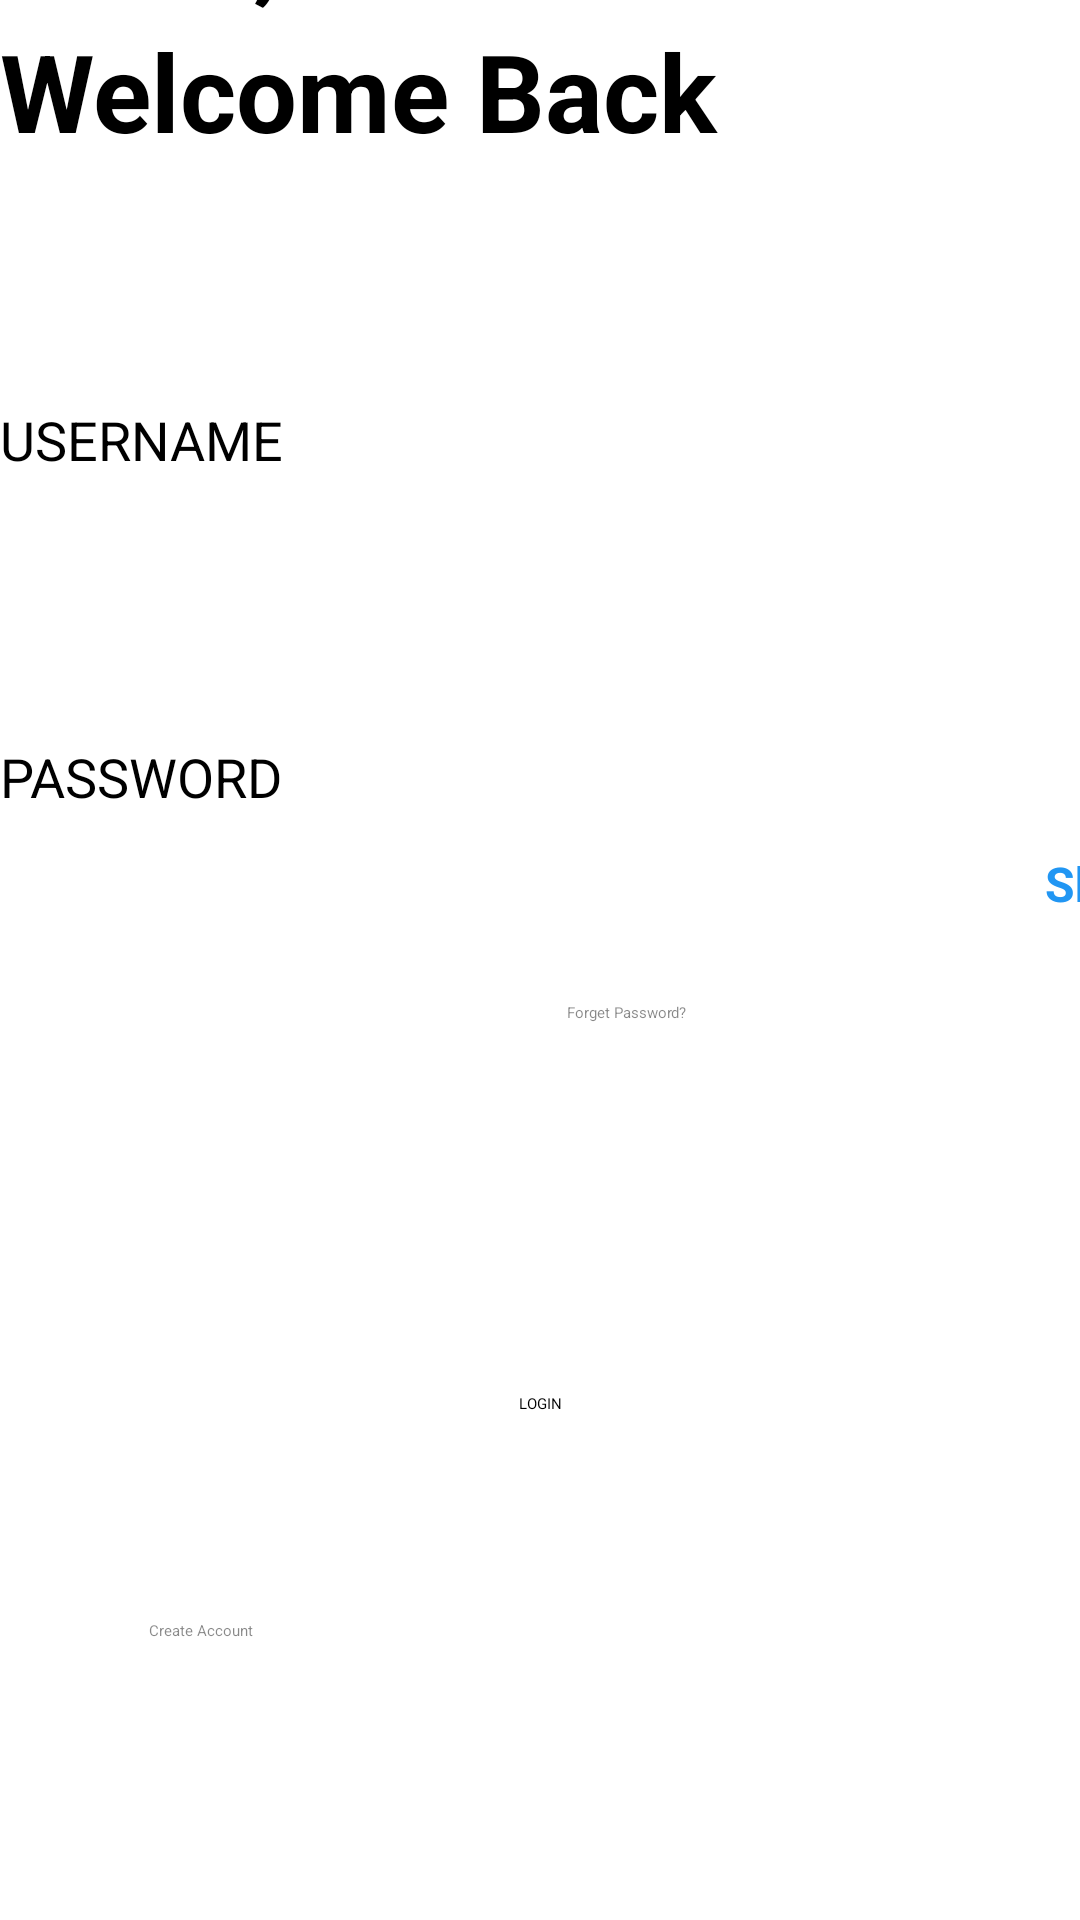

Reconstruct the res/layout file that produces this screen, plus the resources it refers to.
<!-- AndroidManifest.xml: application theme Theme.LoginProject -->
<!-- res/layout/activity_main.xml -->
<?xml version="1.0" encoding="utf-8"?>
<androidx.constraintlayout.widget.ConstraintLayout xmlns:android="http://schemas.android.com/apk/res/android"
    xmlns:app="http://schemas.android.com/apk/res-auto"
    xmlns:tools="http://schemas.android.com/tools"
    android:layout_width="match_parent"
    android:layout_height="match_parent"
    android:layout_marginLeft="8dp"
    android:layout_marginTop="40dp"
    tools:context=".MainActivity">

    <TextView
        android:id="@+id/Hello"
        android:layout_width="match_parent"
        android:layout_height="wrap_content"
        android:text="Hello,"
        android:textSize="36sp"
        android:textStyle="bold"
        app:layout_constraintBottom_toTopOf="@+id/WelcomeBack"
        app:layout_constraintEnd_toEndOf="parent"
        app:layout_constraintHorizontal_bias="0.0"
        app:layout_constraintStart_toStartOf="parent" />

    <TextView
        android:id="@+id/WelcomeBack"
        android:layout_width="match_parent"
        android:layout_height="wrap_content"
        android:layout_marginBottom="80dp"
        android:text="Welcome Back"
        android:textSize="36sp"
        android:textStyle="bold"
        app:layout_constraintBottom_toTopOf="@+id/Username"
        app:layout_constraintEnd_toEndOf="parent"
        app:layout_constraintHorizontal_bias="0.0"
        app:layout_constraintStart_toStartOf="parent" />

    <TextView
        android:id="@+id/Username"
        android:layout_width="match_parent"
        android:layout_height="wrap_content"
        android:layout_marginBottom="7dp"
        android:text="USERNAME"
        android:textSize="18sp"
        app:layout_constraintBottom_toTopOf="@+id/editText_id"
        app:layout_constraintEnd_toEndOf="parent"
        app:layout_constraintStart_toStartOf="parent" />


    <EditText
        android:id="@+id/editText_id"
        android:layout_width="388dp"
        android:layout_height="49dp"
        android:layout_marginBottom="32dp"
        app:layout_constraintBottom_toTopOf="@+id/Password"
        app:layout_constraintEnd_toEndOf="parent"
        app:layout_constraintHorizontal_bias="0.0"
        app:layout_constraintStart_toStartOf="parent" />

    <TextView
        android:id="@+id/Password"
        android:layout_width="match_parent"
        android:layout_height="wrap_content"
        android:layout_marginBottom="5dp"
        android:text="PASSWORD"
        android:textSize="18sp"
        app:layout_constraintBottom_toTopOf="@+id/editText_pw"
        app:layout_constraintEnd_toEndOf="parent"
        app:layout_constraintStart_toStartOf="parent" />

    <EditText
        android:id="@+id/editText_pw"
        android:layout_width="388dp"
        android:layout_height="49dp"
        android:layout_marginBottom="108dp"
        app:layout_constraintBottom_toTopOf="@+id/Button_login"
        app:layout_constraintEnd_toEndOf="parent"
        app:layout_constraintHorizontal_bias="0.0"
        app:layout_constraintStart_toStartOf="parent"
        android:inputType="textPassword"/>

    <TextView
        android:id="@+id/Button_show"
        android:layout_width="wrap_content"
        android:layout_height="wrap_content"
        android:layout_marginTop="17dp"
        android:layout_marginBottom="33dp"
        android:text="Show"
        android:textColor="#2196F3"
        android:textSize="16dp"
        android:textStyle="bold"
        app:layout_constraintBottom_toTopOf="@+id/ForgetPassword"
        app:layout_constraintEnd_toEndOf="@+id/editText_pw"
        app:layout_constraintTop_toBottomOf="@+id/Password" />

    <Button
        android:id="@+id/ForgetPassword"
        android:layout_width="171dp"
        android:layout_height="38dp"
        android:layout_marginTop="9dp"
        android:layout_marginBottom="61dp"
        android:background="#00ff0000"
        android:backgroundTint="@color/white"
        android:text="Forget Password?"
        android:textAllCaps="false"
        android:textColor="#77000000"
        app:layout_constraintBottom_toTopOf="@+id/Button_login"
        app:layout_constraintEnd_toEndOf="parent"
        app:layout_constraintTop_toBottomOf="@+id/editText_pw" />

    <Button
        android:id="@+id/Button_login"
        android:layout_width="360dp"
        android:layout_height="70dp"
        android:layout_marginBottom="37dp"
        android:backgroundTint="#2196F3"
        android:gravity="center"
        android:text="LOGIN"
        app:layout_constraintBottom_toTopOf="@+id/CreateAccount"
        app:layout_constraintEnd_toEndOf="parent"
        app:layout_constraintStart_toStartOf="parent" />

    <Button
        android:id="@+id/CreateAccount"
        android:layout_width="260dp"
        android:layout_height="40dp"
        android:layout_marginBottom="60dp"
        android:background="#00ff0000"
        android:backgroundTint="@color/white"
        android:text="Create Account"
        android:textAllCaps="false"
        android:textColor="#77000000"
        app:layout_constraintBottom_toBottomOf="parent"
        app:layout_constraintEnd_toEndOf="parent"
        app:layout_constraintHorizontal_bias="0.496"
        app:layout_constraintStart_toStartOf="parent" />




</androidx.constraintlayout.widget.ConstraintLayout>
<!-- resources referenced by this layout -->
<resources>

  <!-- not gathered from this repository: default colours our renderer supplied (Android Studio template values) -->
  <color name="white">#FFFFFFFF</color>
</resources>
